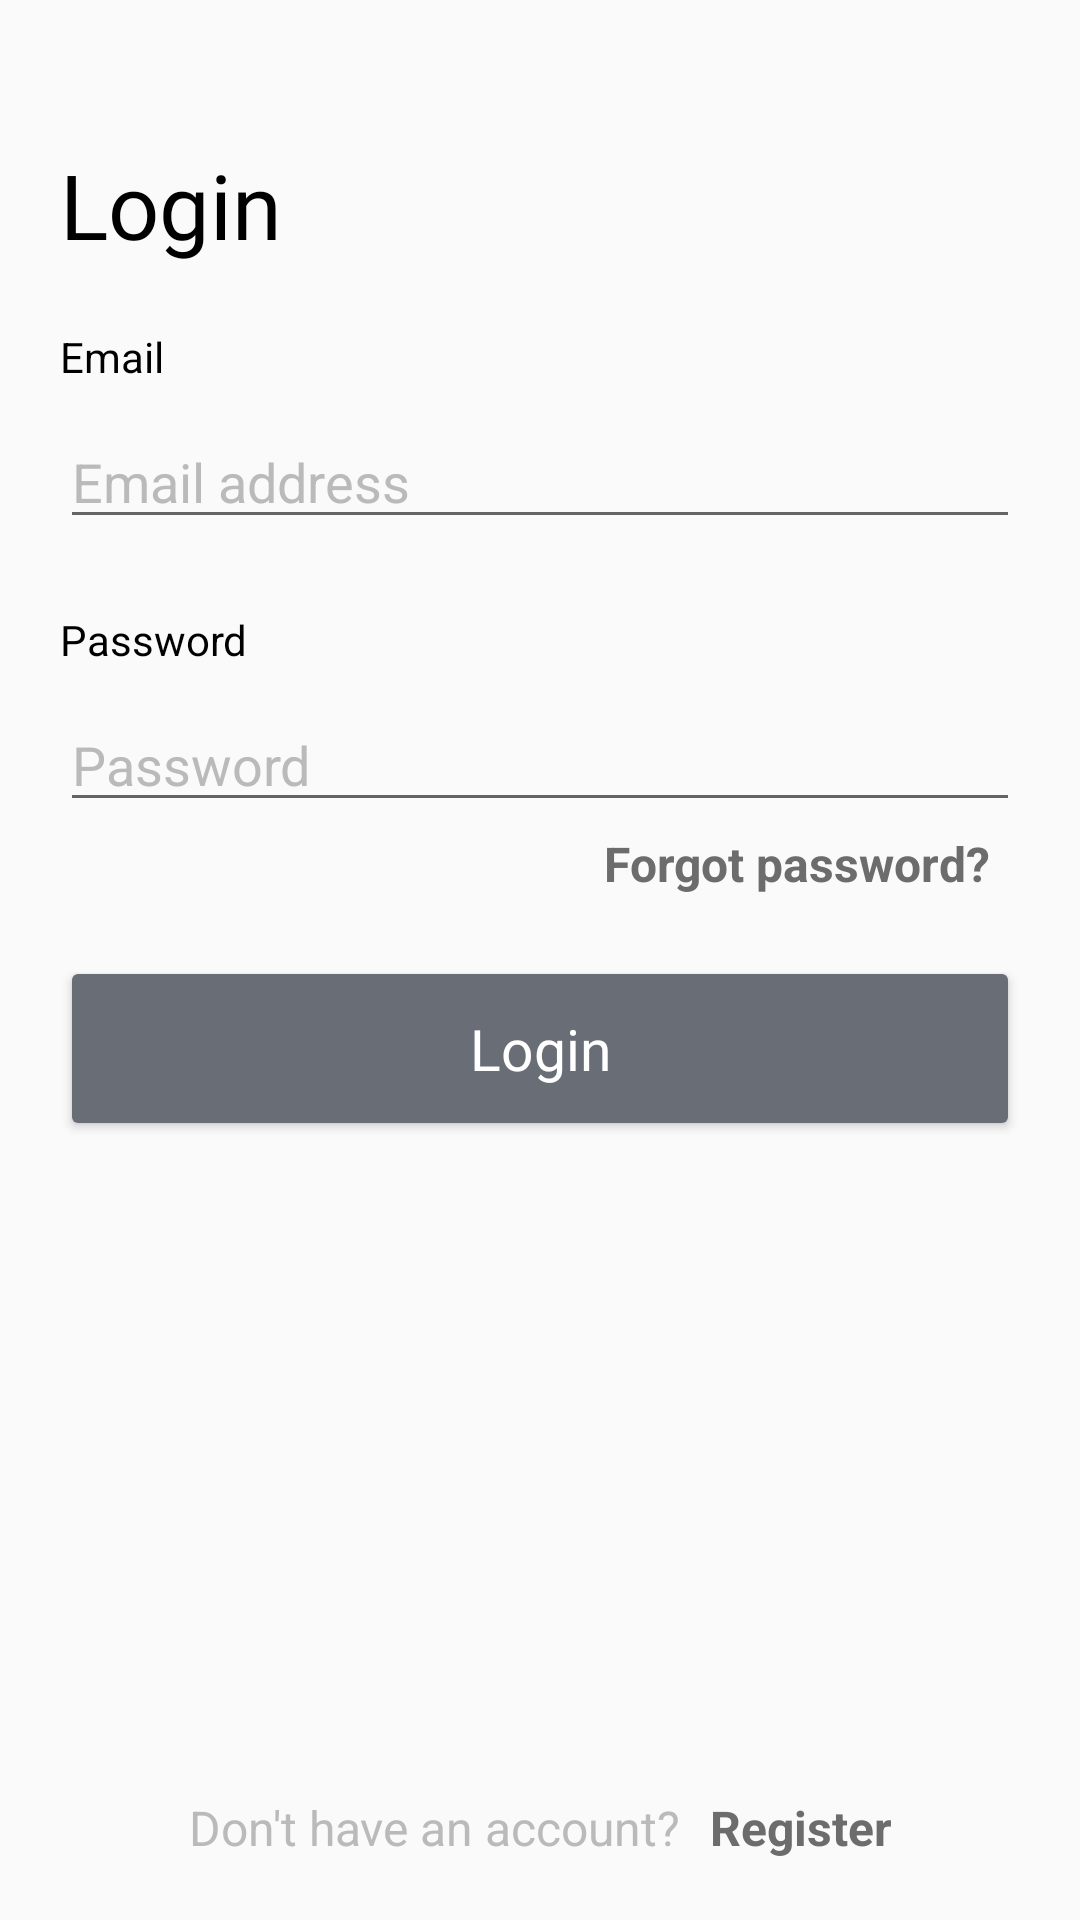

Write the Android layout XML for this screen, with the resource values it uses.
<!-- AndroidManifest.xml: application theme Theme.Picasso -->
<!-- res/layout/activity_login_page.xml -->
<?xml version="1.0" encoding="utf-8"?>
<androidx.constraintlayout.widget.ConstraintLayout xmlns:android="http://schemas.android.com/apk/res/android"
    xmlns:app="http://schemas.android.com/apk/res-auto"
    xmlns:tools="http://schemas.android.com/tools"
    android:layout_width="match_parent"
    android:layout_height="match_parent"
    tools:context=".SignInActivity">


    <TextView
        android:id="@+id/title"
        android:layout_width="wrap_content"
        android:layout_height="wrap_content"
        android:layout_marginStart="20dp"
        android:layout_marginTop="48dp"
        android:fontFamily="@font/ubuntu"
        android:text="Login"
        android:textColor="@color/ic_toolbar_userinfo"
        android:textSize="30dp"
        app:layout_constraintStart_toStartOf="parent"
        app:layout_constraintTop_toTopOf="parent" />

    <EditText
        android:id="@+id/editTextEmailAddress"
        android:layout_width="0dp"
        android:textColorHint="#BABABA"
        android:layout_height="wrap_content"
        android:layout_marginStart="20dp"
        android:layout_marginTop="50dp"
        android:layout_marginEnd="20dp"
        android:ems="10"
        android:hint="Email address"
        android:inputType="textEmailAddress"
        app:layout_constraintEnd_toEndOf="parent"
        app:layout_constraintStart_toStartOf="parent"
        app:layout_constraintTop_toBottomOf="@+id/title" />

    <TextView
        android:id="@+id/textViewEmail"
        android:layout_width="wrap_content"
        android:layout_height="wrap_content"
        android:layout_marginStart="20dp"
        android:layout_marginBottom="10dp"
        android:text="Email"
        android:textColor="@color/ic_toolbar_userinfo"
        app:layout_constraintBottom_toTopOf="@+id/editTextEmailAddress"
        app:layout_constraintStart_toStartOf="parent" />

    <EditText
        android:id="@+id/editTextPassword"
        android:layout_width="0dp"
        android:layout_height="wrap_content"
        android:layout_marginStart="20dp"
        android:layout_marginTop="53dp"
        android:layout_marginEnd="20dp"
        android:ems="10"
        android:textColorHint="#BABABA"
        android:hint="Password"
        android:inputType="textPassword"
        app:layout_constraintEnd_toEndOf="parent"
        app:layout_constraintStart_toStartOf="parent"
        app:layout_constraintTop_toBottomOf="@+id/editTextEmailAddress" />

    <TextView
        android:id="@+id/textViewPassword"
        android:layout_width="wrap_content"
        android:layout_height="wrap_content"
        android:layout_marginStart="20dp"
        android:layout_marginBottom="10dp"
        android:text="Password"
        android:textColor="@color/ic_toolbar_userinfo"
        app:layout_constraintBottom_toTopOf="@+id/editTextPassword"
        app:layout_constraintStart_toStartOf="parent" />

    <TextView
        android:id="@+id/forgotpassword"
        android:textStyle="bold"
        android:layout_width="wrap_content"
        android:layout_height="wrap_content"
        android:layout_marginTop="3dp"
        android:layout_marginEnd="30dp"
        android:text="Forgot password?"
        android:textSize="16sp"
        android:textColor="#6C6C6C"
        app:layout_constraintEnd_toEndOf="parent"
        app:layout_constraintTop_toBottomOf="@+id/editTextPassword" />

    <Button
        android:id="@+id/login"
        android:layout_width="0dp"
        android:layout_height="wrap_content"
        android:layout_marginStart="20dp"
        android:layout_marginTop="20dp"
        android:layout_marginEnd="20dp"
        android:backgroundTint="#686d76"

        android:fontFamily="@font/ubuntu"
        android:textAllCaps="false"
        android:textColor="@color/white"
        android:textSize="19sp"
        android:padding="18dp"
        android:text="Login"
        app:layout_constraintEnd_toEndOf="parent"
        app:layout_constraintHorizontal_bias="0.0"
        app:layout_constraintStart_toStartOf="parent"
        app:layout_constraintTop_toBottomOf="@+id/forgotpassword" />

    <LinearLayout
        android:id="@+id/gotoRegister"
        android:layout_width="wrap_content"
        android:layout_height="wrap_content"
        android:layout_marginBottom="20dp"
        android:orientation="horizontal"
        app:layout_constraintBottom_toBottomOf="parent"
        app:layout_constraintEnd_toEndOf="parent"
        app:layout_constraintStart_toStartOf="parent">

        <TextView
            android:id="@+id/gotoRegister1"
            android:layout_width="wrap_content"
            android:textColor="#BABABA"
            android:layout_height="wrap_content"
            android:text="Don't have an account?"
            android:textSize="16sp"
            android:paddingRight="10dp" />

        <TextView
            android:id="@+id/gotoRegister2"
            android:layout_width="wrap_content"
            android:layout_height="wrap_content"
            android:text="Register"
            android:textSize="16sp"
            android:textStyle="bold"
            android:textColor="#6C6C6C" />
    </LinearLayout>


</androidx.constraintlayout.widget.ConstraintLayout>
<!-- resources referenced by this layout -->
<resources>
  <color name="ic_toolbar_userinfo">#FF000000</color>
  <color name="white">#FFFFFFFF</color>
  <style name="Theme.Picasso" parent="Theme.AppCompat.Light.NoActionBar">
      
      <item name="colorPrimary">@color/purple_500</item>
      <item name="colorPrimaryVariant">@color/purple_700</item>
      <item name="colorOnPrimary">@color/white</item>
      <item name="android:windowFullscreen">true</item>
      
      <item name="colorSecondary">@color/teal_200</item>
      <item name="colorSecondaryVariant">@color/teal_700</item>
      <item name="colorOnSecondary">@color/ic_toolbar_userinfo</item>
      
      <item name="android:statusBarColor">?attr/colorPrimaryVariant</item>
      
      <item name="windowActionBar">false</item>
      <item name="windowNoTitle">true</item>
  </style>
  <color name="purple_500">#FF6200EE</color>
  <color name="purple_700">#FF3700B3</color>
  <color name="teal_200">#FF03DAC5</color>
  <color name="teal_700">#FF018786</color>
</resources>
